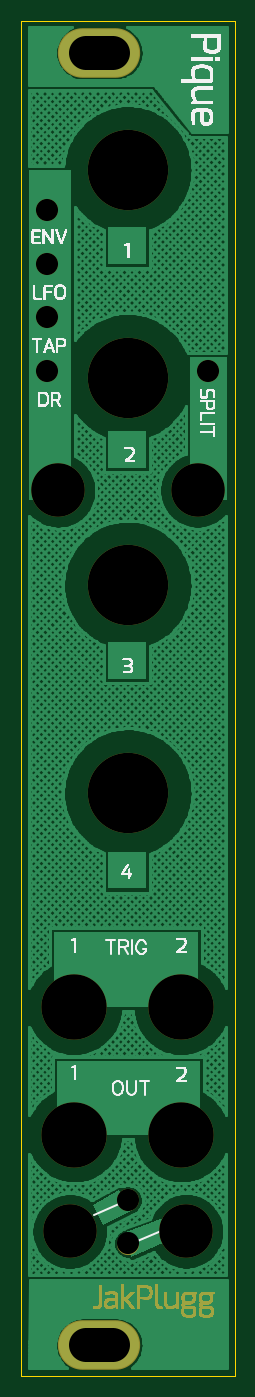
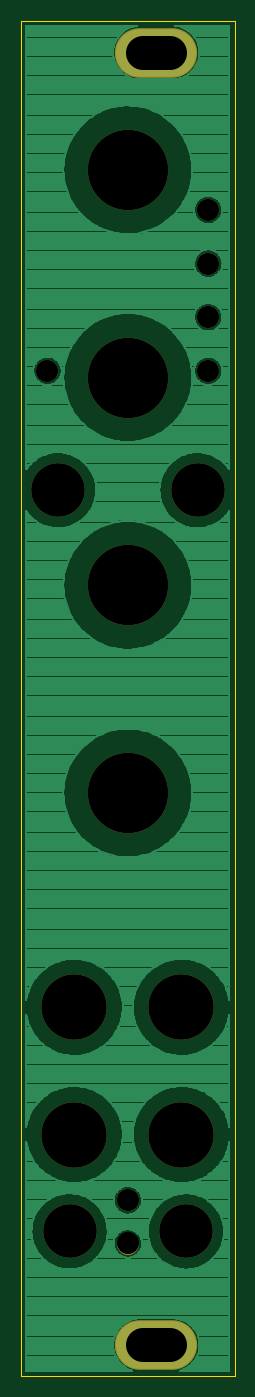
Circuit board: 10 layer files. Board 20.2 x 128.4 mm.
- drill: uPeaks_panel.DRL (482 bytes)
- bottom_copper: uPeaks_panel.GBL (76213 bytes)
- bottom_silk: uPeaks_panel.GBO (176 bytes)
- paste: uPeaks_panel.GBP (176 bytes)
- bottom_mask: uPeaks_panel.GBS (652 bytes)
- outline: uPeaks_panel.GKO (266 bytes)
- top_copper: uPeaks_panel.GTL (56953 bytes)
- top_silk: uPeaks_panel.GTO (125178 bytes)
- paste: uPeaks_panel.GTP (176 bytes)
- top_mask: uPeaks_panel.GTS (52467 bytes)

=== drill: uPeaks_panel.DRL (482 bytes, source withheld) ===
=== bottom_copper: uPeaks_panel.GBL (76213 bytes, source omitted) ===
=== bottom_silk: uPeaks_panel.GBO ===
G04 DipTrace 3.3.0.0*
G04 uPeaks_panel.GBO*
%MOIN*%
G04 #@! TF.FileFunction,Legend,Bot*
G04 #@! TF.Part,Single*
%FSLAX26Y26*%
G04*
G70*
G90*
G75*
G01*
G04 BotSilk*
%LPD*%
M02*

=== paste: uPeaks_panel.GBP ===
G04 DipTrace 3.3.0.0*
G04 uPeaks_panel.GBP*
%MOIN*%
G04 #@! TF.FileFunction,Paste,Bot*
G04 #@! TF.Part,Single*
%FSLAX26Y26*%
G04*
G70*
G90*
G75*
G01*
G04 BotPaste*
%LPD*%
M02*

=== bottom_mask: uPeaks_panel.GBS ===
G04 DipTrace 3.3.0.0*
G04 uPeaks_panel.GBS*
%MOIN*%
G04 #@! TF.FileFunction,Soldermask,Bot*
G04 #@! TF.Part,Single*
%ADD18C,0.244094*%
%ADD19C,0.2*%
%ADD20C,0.3*%
%ADD21C,0.082677*%
%ADD24O,0.307213X0.185165*%
%FSLAX26Y26*%
G04*
G70*
G90*
G75*
G01*
G04 BotMask*
%LPD*%
D18*
X992000Y1294000D3*
X592000Y1769000D3*
X992000D3*
D19*
X1009500Y933300D3*
D20*
X792000Y3344000D3*
Y4119000D3*
Y4894000D3*
D19*
X1052039Y3698291D3*
X531921D3*
D21*
X792000Y887751D3*
Y1048699D3*
X492000Y4144000D3*
Y4344000D3*
Y4544000D3*
Y4744000D3*
X1092000Y4144000D3*
D18*
X592000Y1294000D3*
D20*
X792000Y2569000D3*
D19*
X575199Y932700D3*
D24*
X685749Y508665D3*
Y5331500D3*
M02*

=== outline: uPeaks_panel.GKO ===
G04 DipTrace 3.3.0.0*
G04 uPeaks_panel.GKO*
%MOIN*%
G04 #@! TF.FileFunction,Profile*
G04 #@! TF.Part,Single*
%ADD11C,0.005512*%
%FSLAX26Y26*%
G04*
G70*
G90*
G75*
G01*
G04 BoardOutline*
%LPD*%
X394000Y394000D2*
D11*
X1190000D1*
Y5450000D1*
X394000D1*
Y394000D1*
M02*

=== top_copper: uPeaks_panel.GTL (56953 bytes, source omitted) ===
=== top_silk: uPeaks_panel.GTO (125178 bytes, source omitted) ===
=== paste: uPeaks_panel.GTP ===
G04 DipTrace 3.3.0.0*
G04 uPeaks_panel.GTP*
%MOIN*%
G04 #@! TF.FileFunction,Paste,Top*
G04 #@! TF.Part,Single*
%FSLAX26Y26*%
G04*
G70*
G90*
G75*
G01*
G04 TopPaste*
%LPD*%
M02*

=== top_mask: uPeaks_panel.GTS (52467 bytes, source omitted) ===
